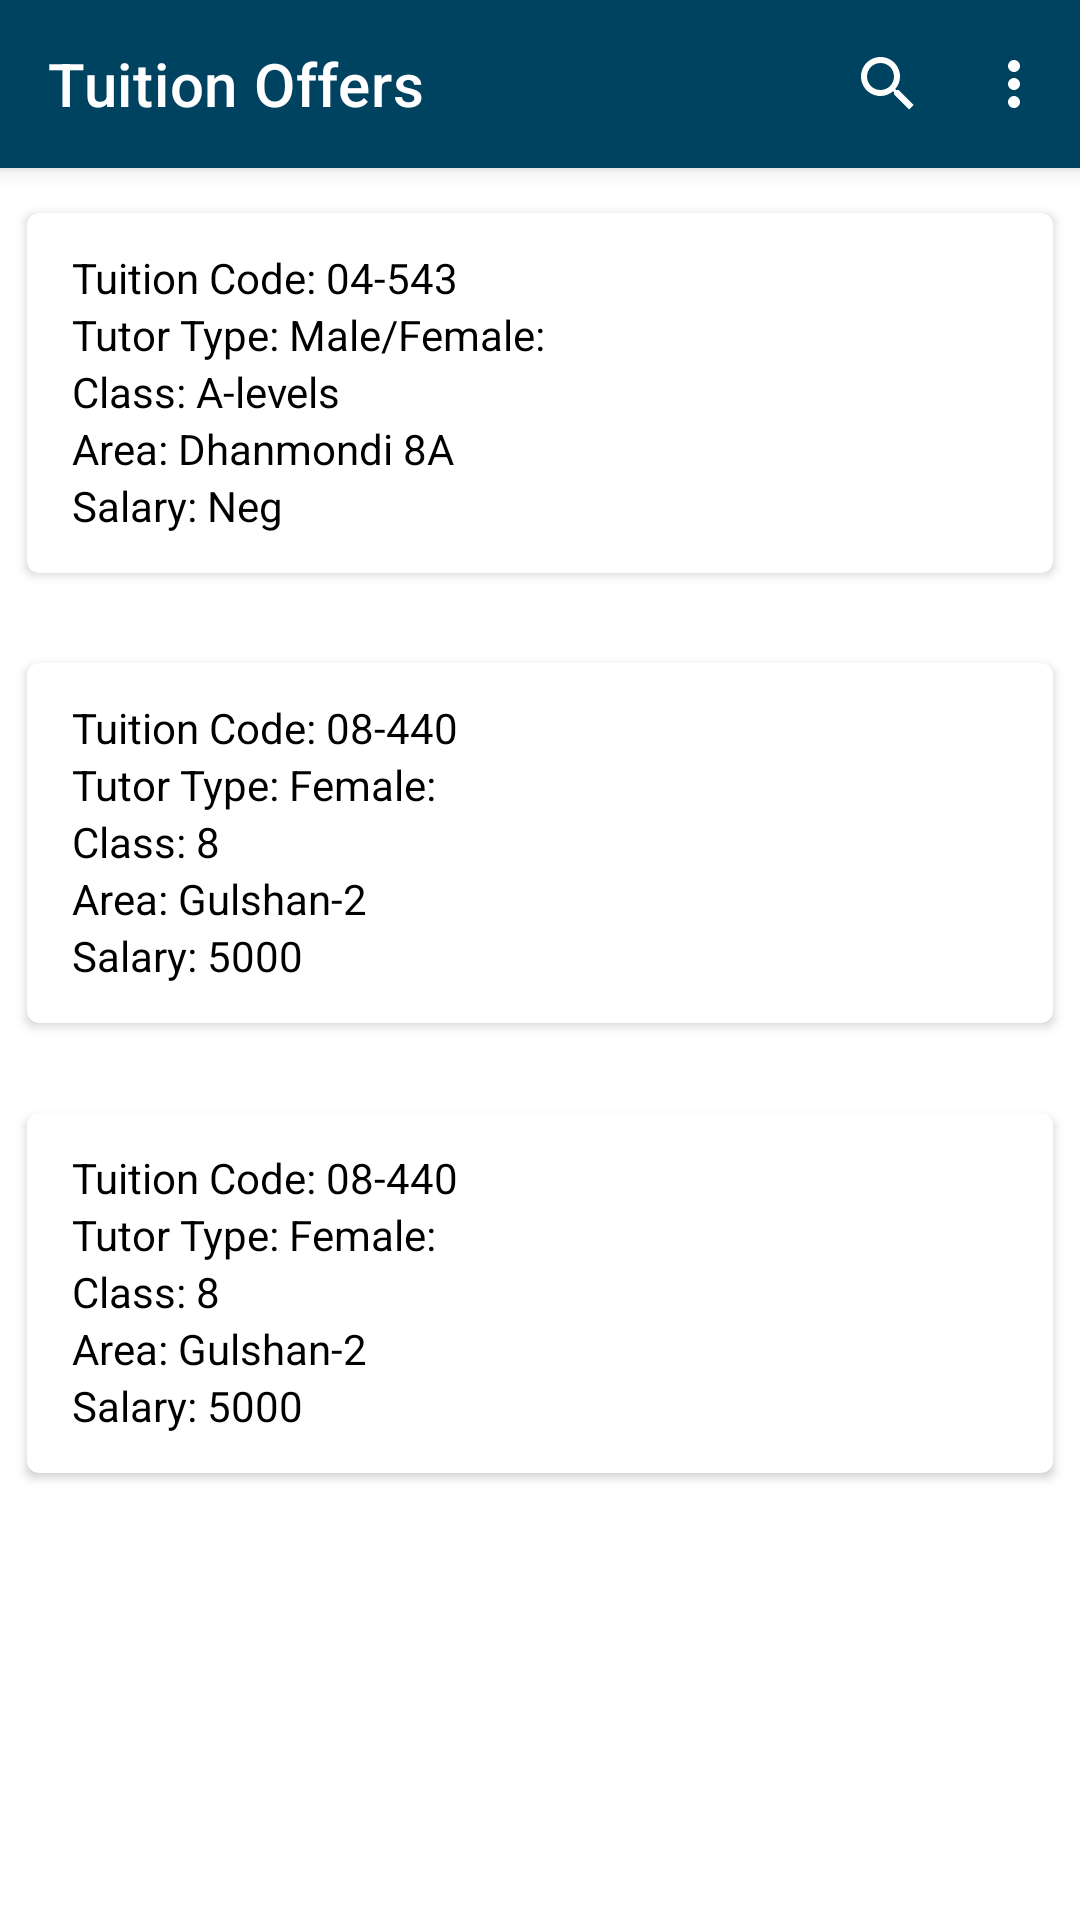

Reconstruct the res/layout file that produces this screen, plus the resources it refers to.
<!-- AndroidManifest.xml: application theme Theme.TWS -->
<!-- res/layout/toolbar.xml -->
<?xml version="1.0" encoding="utf-8"?>
<androidx.coordinatorlayout.widget.CoordinatorLayout xmlns:android="http://schemas.android.com/apk/res/android"
    xmlns:app="http://schemas.android.com/apk/res-auto"
    android:layout_height="wrap_content"
    android:layout_width="match_parent">
    <com.google.android.material.appbar.AppBarLayout
        android:layout_height="wrap_content"
        android:layout_width="match_parent">

        <com.google.android.material.appbar.MaterialToolbar
            android:layout_width="match_parent"
            android:layout_height="?actionBarSize"
            android:id="@+id/search_tuition_toolbar"
            app:title="Tuition Offers"
            app:navigationIcon="@drawable/ic_baseline_arrow_back_24"
            xmlns:app="http://schemas.android.com/apk/res-auto"
            android:background="@color/login_status_bar"
            app:menu="@menu/search_tuition_menu"
            android:theme="@style/ThemeOverlay.AppCompat.Dark.ActionBar">

        </com.google.android.material.appbar.MaterialToolbar>
    </com.google.android.material.appbar.AppBarLayout>

    <androidx.core.widget.NestedScrollView
        android:layout_width="match_parent"
        android:layout_height="match_parent"
        app:layout_behavior="com.google.android.material.appbar.AppBarLayout$ScrollingViewBehavior">

        <LinearLayout
            android:layout_width="match_parent"
            android:layout_height="match_parent"
            android:orientation="vertical">

        <androidx.cardview.widget.CardView
            xmlns:card_view="http://schemas.android.com/apk/res-auto"
            android:id="@+id/card_view"
            android:layout_gravity="center"
            android:layout_width="match_parent"
            android:layout_height="120dp"
            card_view:cardCornerRadius="4dp"
            android:layout_marginHorizontal="9dp"
            android:layout_marginVertical="15dp">
            <LinearLayout
                android:layout_width="match_parent"
                android:layout_height="match_parent"
                android:orientation="vertical"
                android:paddingLeft="15dp"
                android:paddingTop="12dp">
                <TextView
                    android:layout_width="wrap_content"
                    android:layout_height="wrap_content"
                    android:text="@string/text_tuition_code1"
                    android:textColor="@color/black"/>
                <TextView
                    android:layout_width="wrap_content"
                    android:layout_height="wrap_content"
                    android:text="@string/text_tuition_type1"
                    android:textColor="@color/black"/>

                <TextView
                    android:layout_width="wrap_content"
                    android:layout_height="wrap_content"
                    android:text="@string/text_class1"
                    android:textColor="@color/black"/>
                <TextView
                    android:layout_width="wrap_content"
                    android:layout_height="wrap_content"
                    android:text="@string/text_Area1"
                    android:textColor="@color/black"/>
                <TextView
                    android:layout_width="wrap_content"
                    android:layout_height="wrap_content"
                    android:text="@string/text_Salary1"
                    android:textColor="@color/black"/>
            </LinearLayout>
        </androidx.cardview.widget.CardView>
        <androidx.cardview.widget.CardView
            xmlns:card_view="http://schemas.android.com/apk/res-auto"
            android:id="@+id/card_view2"
            android:layout_gravity="center"
            android:layout_width="match_parent"
            android:layout_height="120dp"
            card_view:cardCornerRadius="4dp"
            android:layout_marginHorizontal="9dp"
            android:layout_marginVertical="15dp">
            <LinearLayout
                android:layout_width="match_parent"
                android:layout_height="match_parent"
                android:orientation="vertical"
                android:paddingLeft="15dp"
                android:paddingTop="12dp">
                <TextView
                    android:layout_width="wrap_content"
                    android:layout_height="wrap_content"
                    android:text="@string/text_tuition_code2"
                    android:textColor="@color/black"/>
                <TextView
                    android:layout_width="wrap_content"
                    android:layout_height="wrap_content"
                    android:text="@string/text_tuition_type2"
                    android:textColor="@color/black"/>

                <TextView
                    android:layout_width="wrap_content"
                    android:layout_height="wrap_content"
                    android:text="@string/text_class2"
                    android:textColor="@color/black"/>
                <TextView
                    android:layout_width="wrap_content"
                    android:layout_height="wrap_content"
                    android:text="@string/text_Area2"
                    android:textColor="@color/black"/>
                <TextView
                    android:layout_width="wrap_content"
                    android:layout_height="wrap_content"
                    android:text="@string/text_Salary2"
                    android:textColor="@color/black"/>
            </LinearLayout>
        </androidx.cardview.widget.CardView>
        <androidx.cardview.widget.CardView
            xmlns:card_view="http://schemas.android.com/apk/res-auto"
            android:id="@+id/card_view3"
            android:layout_gravity="center"
            android:layout_width="match_parent"
            android:layout_height="120dp"
            card_view:cardCornerRadius="4dp"
            android:layout_marginHorizontal="9dp"
            android:layout_marginVertical="15dp">
            <LinearLayout
                android:layout_width="match_parent"
                android:layout_height="match_parent"
                android:orientation="vertical"
                android:paddingLeft="15dp"
                android:paddingTop="12dp">
                <TextView
                    android:layout_width="wrap_content"
                    android:layout_height="wrap_content"
                    android:text="@string/text_tuition_code2"
                    android:textColor="@color/black"/>
                <TextView
                    android:layout_width="wrap_content"
                    android:layout_height="wrap_content"
                    android:text="@string/text_tuition_type2"
                    android:textColor="@color/black"/>

                <TextView
                    android:layout_width="wrap_content"
                    android:layout_height="wrap_content"
                    android:text="@string/text_class2"
                    android:textColor="@color/black"/>
                <TextView
                    android:layout_width="wrap_content"
                    android:layout_height="wrap_content"
                    android:text="@string/text_Area2"
                    android:textColor="@color/black"/>
                <TextView
                    android:layout_width="wrap_content"
                    android:layout_height="wrap_content"
                    android:text="@string/text_Salary2"
                    android:textColor="@color/black"/>
            </LinearLayout>
        </androidx.cardview.widget.CardView>
        </LinearLayout>
    </androidx.core.widget.NestedScrollView>
</androidx.coordinatorlayout.widget.CoordinatorLayout>
<!-- resources referenced by this layout -->
<resources>
  <color name="black">#FF000000</color>
  <color name="login_status_bar">#004361</color>
  <string name="text_Area1">Area: Dhanmondi 8A</string>
  <string name="text_Area2">Area: Gulshan-2</string>
  <string name="text_Salary1">Salary: Neg</string>
  <string name="text_Salary2">Salary: 5000</string>
  <string name="text_class1">Class: A-levels</string>
  <string name="text_class2">Class: 8</string>
  <string name="text_tuition_code1">Tuition Code: 04-543</string>
  <string name="text_tuition_code2">Tuition Code: 08-440</string>
  <string name="text_tuition_type1">Tutor Type: Male/Female: </string>
  <string name="text_tuition_type2">Tutor Type: Female: </string>
  <style name="Theme.TWS" parent="Theme.MaterialComponents.DayNight.NoActionBar">
          
          <item name="colorPrimary">@color/purple_500</item>
          <item name="colorPrimaryVariant">@color/purple_700</item>
          <item name="colorOnPrimary">@color/white</item>
          
          <item name="colorSecondary">@color/teal_200</item>
          <item name="colorSecondaryVariant">@color/teal_700</item>
          <item name="colorOnSecondary">@color/black</item>
          
          <item name="android:statusBarColor" tools:targetApi="l">@color/login_status_bar</item>
          
      </style>
  <color name="purple_500">#FF6200EE</color>
  <color name="purple_700">#FF3700B3</color>
  <color name="white">#FFFFFFFF</color>
  <color name="teal_200">#FF03DAC5</color>
  <color name="teal_700">#FF018786</color>
</resources>
